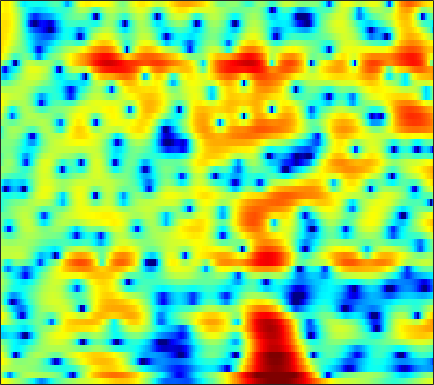

Source data for this figure (header and first rows):
5.1326, 4.7264, 4.1545, 3.576, 3.1437, 2.5808, 2.0422, 1.6498, 1.1107, 0.52349, -0.14008, -0.71208, -1.6076, -2.6818, -3.6203, -5.0662, -6.7055, -7.9503, -9.2666, -9.5334, -8.6071, -7.4984, -5.9538, -4.5772
1.678, -0.2802, -3.636, -7.877, -9.984, -7.716, -4.393, -2.536, -0.7664, 0.4251, 1.205, 1.584, 1.876, 1.982, 1.974, 1.881, 1.732, 1.607, 1.445, 1.295, 1.164, 1.068, 0.9192, 0.7252
3.438, 2.944, 2.345, 1.843, 1.547, 1.259, 1.082, 1.003, 0.9434, 0.9031, 0.8573, 0.8047, 0.7, 0.5485, 0.4032, 0.1633, -0.1313, -0.3893, -0.7746, -1.197, -1.656, -2.006, -2.449, -2.855
5.252, 4.601, 3.716, 2.837, 2.21, 1.464, 0.8705, 0.5556, 0.3182, 0.2657, 0.343, 0.4403, 0.5689, 0.6563, 0.6616, 0.5615, 0.3028, -0.02697, -0.6356, -1.5, -2.706, -3.888, -5.96, -8.908
4.771, 3.542, 1.608, -0.8078, -3.103, -7.277, -14.16, -18.75, -11.25, -6.576, -3.763, -2.288, -0.8417, 0.1892, 0.7497, 1.282, 1.579, 1.675, 1.65, 1.45, 1.07, 0.6838, 0.08517, -0.5161
2.29, 1.248, -0.2021, -1.669, -2.717, -3.948, -4.843, -5.2, -5.221, -4.805, -4.111, -3.505, -2.677, -1.883, -1.341, -0.6836, -0.1272, 0.2333, 0.6573, 1.016, 1.29, 1.441, 1.584, 1.67
0.3144, -0.5408, -1.585, -2.522, -3.162, -3.959, -4.694, -5.198, -5.795, -6.245, -6.422, -6.299, -5.762, -4.851, -4.017, -2.833, -1.681, -0.9005, 0.01723, 0.7983, 1.447, 1.869, 2.344, 2.713
-6.617, -6.996, -6.49, -5.885, -5.678, -5.812, -6.399, -7.183, -8.869, -11.73, -17.17, -27.37, -18.68, -11.52, -8.411, -5.497, -3.302, -1.973, -0.5397, 0.5919, 1.481, 2.041, 2.68, 3.206
-5.147, -5.157, -4.357, -3.624, -3.34, -3.315, -3.619, -4.019, -4.657, -5.316, -5.844, -6.013, -5.692, -4.843, -3.961, -2.772, -1.783, -1.179, -0.5416, -0.05677, 0.3049, 0.5278, 0.8199, 1.198
4.246, 3.389, 2.317, 1.35, 0.6573, -0.3018, -1.349, -2.151, -3.03, -3.567, -3.663, -3.507, -3.083, -2.519, -2.025, -1.31, -0.7577, -0.5489, -0.626, -1.189, -2.349, -3.81, -6.914, -10.83
5.373, 4.269, 2.714, 1.047, -0.3036, -2.293, -4.657, -6.818, -10.56, -15.47, -16.04, -12.3, -8.076, -5.189, -3.673, -2.204, -1.121, -0.5497, -0.1295, -0.1659, -0.5958, -1.09, -1.719, -1.989
2.821, 1.451, -0.5348, -2.631, -4.153, -5.968, -7.505, -8.579, -9.871, -10.45, -9.859, -8.838, -7.096, -5.214, -3.822, -2.275, -1.087, -0.3783, 0.3996, 0.9758, 1.387, 1.617, 1.879, 2.115
0.2201, -1.716, -4.82, -8.817, -12.71, -18.34, -16.69, -13.62, -10.66, -8.633, -7.01, -5.889, -4.458, -3.227, -2.383, -1.282, -0.2695, 0.3786, 1.105, 1.725, 2.246, 2.559, 2.859, 3.064
0.2835, -1.212, -3.391, -5.746, -7.371, -8.71, -8.903, -8.48, -7.403, -6.166, -5.059, -4.308, -3.313, -2.306, -1.627, -0.812, -0.03454, 0.5239, 1.19, 1.756, 2.225, 2.513, 2.804, 2.985
1.547, 0.558, -0.7228, -1.898, -2.683, -3.542, -4.101, -4.345, -4.469, -4.391, -4.106, -3.781, -3.312, -2.707, -2.157, -1.41, -0.6999, -0.1753, 0.5185, 1.148, 1.669, 1.997, 2.357, 2.598
2.069, 1.155, -0.005092, -1.081, -1.863, -2.853, -3.702, -4.249, -4.936, -5.529, -5.837, -5.828, -5.473, -4.877, -4.269, -3.272, -2.211, -1.463, -0.5423, 0.2966, 1.052, 1.545, 2.087, 2.498
1.189, 0.04576, -1.432, -2.7, -3.453, -4.338, -5.333, -6.216, -7.662, -9.66, -12.43, -14.42, -13.93, -10.75, -8.553, -6.275, -4.449, -3.261, -1.973, -0.8802, 0.1177, 0.815, 1.635, 2.336
-1.098, -3.654, -7.774, -10.27, -9.248, -7.105, -6.052, -5.928, -6.316, -7.625, -9.803, -11, -10.6, -9.234, -7.787, -6.182, -5.251, -4.704, -3.873, -2.901, -1.805, -0.9487, 0.212, 1.337
0.82, -0.7461, -3.11, -4.271, -3.589, -2.261, -1.001, -0.3684, -0.156, -0.2437, -0.5379, -1.007, -1.439, -2.04, -2.874, -4.301, -6.479, -9.125, -12.71, -10.78, -6.804, -4.731, -2.94, -1.727
2.449, 2.507, 2.37, 2.288, 2.376, 2.439, 2.549, 2.652, 2.595, 2.431, 2.178, 1.755, 0.9741, 0.1528, -0.7885, -2.406, -4.201, -5.784, -7.378, -7.401, -6.705, -6.23, -6.297, -7.979
1.964, 2.037, 2.146, 2.186, 2.156, 2.213, 2.216, 2.172, 2.159, 2.034, 1.778, 1.593, 1.104, 0.5491, 0.1046, -0.6512, -1.38, -1.898, -2.567, -3.068, -3.562, -3.938, -4.479, -5.157
1.471, 1.219, 1.005, 0.8647, 0.7809, 0.8353, 0.9558, 1.04, 1.208, 1.306, 1.299, 1.316, 1.239, 0.976, 0.7892, 0.4616, 0.05183, -0.2223, -0.6041, -0.9918, -1.303, -1.554, -1.848, -2.033
0.2773, -0.5088, -1.537, -2.151, -2.193, -1.9, -1.205, -0.5662, 0.1547, 0.7857, 1.286, 1.458, 1.663, 1.674, 1.576, 1.417, 1.129, 0.9035, 0.6167, 0.3203, 0.1053, -0.03132, -0.1769, -0.2658
-1.348, -3.557, -7.688, -13.83, -14.13, -8.21, -4.294, -2.294, -0.3819, 0.9108, 1.774, 2.174, 2.369, 2.414, 2.255, 1.868, 1.408, 0.9689, 0.4153, 0.02441, -0.215, -0.1902, 0.009851, 0.2647
-0.4577, -1.748, -3.482, -4.767, -4.656, -3.59, -1.782, -0.6034, 0.7352, 1.756, 2.329, 2.68, 2.694, 2.417, 2.004, 1.043, -0.2296, -1.506, -3.523, -5.375, -5.945, -5.113, -3.271, -1.598
-0.6758, -0.7527, -0.7791, -0.667, -0.4277, 0.01828, 0.596, 1.073, 1.615, 2.082, 2.331, 2.372, 2.327, 1.859, 1.352, 0.2795, -1.38, -3.033, -6.269, -10.62, -12.56, -9.324, -5.627, -3.01
-3.593, -2.604, -1.611, -0.8041, -0.4323, 0.1618, 0.5773, 0.8747, 1.276, 1.508, 1.805, 1.815, 1.834, 1.727, 1.49, 1.1, 0.4361, -0.1084, -0.8782, -1.51, -1.773, -1.74, -1.436, -1.097
-3.614, -2.918, -2.172, -1.654, -1.272, -0.9336, -0.6014, -0.4362, -0.2279, 0.003381, 0.2376, 0.5956, 0.8908, 1.366, 1.645, 1.951, 2.203, 2.262, 2.305, 2.185, 2.037, 1.79, 1.394, 0.7278
-2.927, -3.699, -4.196, -4.459, -4.093, -3.86, -3.597, -3.608, -4.054, -4.315, -4.729, -4.096, -2.771, -1.146, 0.1194, 1.442, 2.563, 3.166, 3.732, 4.023, 4.043, 3.899, 3.444, 2.672
-6.898, -11.25, -19, -14.39, -10.87, -8.284, -7.365, -7.419, -8.752, -12.08, -22.62, -21.89, -10.41, -5.202, -2.742, -0.2207, 1.447, 2.425, 3.3, 3.891, 4.121, 4.166, 3.942, 3.551
-3.772, -5.68, -7.227, -7.564, -7.048, -6.403, -5.978, -5.993, -6.162, -6.489, -6.635, -6.246, -4.851, -3.14, -1.816, -0.257, 1.107, 1.886, 2.725, 3.242, 3.536, 3.55, 3.415, 3.059
-0.003381, -0.6721, -1.433, -1.941, -2.195, -2.407, -2.608, -2.771, -2.956, -3.077, -2.849, -2.723, -2.066, -1.328, -0.5627, 0.3752, 1.327, 1.944, 2.622, 3.033, 3.201, 3.114, 2.782, 2.107
0.8434, 0.8055, 0.6889, 0.5222, 0.3177, -0.04841, -0.5477, -1.024, -1.795, -2.591, -3.085, -3.241, -3.074, -2.199, -1.357, -0.01412, 1.164, 1.968, 2.77, 3.302, 3.483, 3.397, 2.898, 1.946
-1.143, -0.1241, 0.7123, 1.022, 0.9526, 0.5458, -0.2781, -1.127, -2.818, -5.175, -9.117, -12.55, -13.85, -8.361, -5.283, -2.267, -0.1133, 1.109, 2.314, 3.157, 3.585, 3.708, 3.48, 2.922
-1.54, -0.8045, -0.0912, 0.1469, 0.09931, -0.2816, -1.083, -1.867, -3.309, -5.032, -7.41, -8.39, -8.887, -7.269, -5.65, -3.618, -1.825, -0.7248, 0.547, 1.492, 2.208, 2.536, 2.802, 2.79
-0.3183, -0.1904, -0.1541, -0.1723, -0.2831, -0.6348, -1.14, -1.741, -2.555, -3.553, -4.441, -5.015, -5.492, -5.436, -5.245, -4.425, -3.442, -2.541, -1.388, -0.2934, 0.6278, 1.186, 1.781, 2.169
-0.216, -0.1117, 0.01909, 0.1268, 0.1028, -0.08093, -0.4255, -0.8631, -1.629, -2.655, -3.761, -4.956, -6.431, -8.104, -8.795, -8.565, -6.765, -5.155, -3.127, -1.457, -0.1646, 0.6198, 1.385, 1.965
-2.192, -1.25, -0.1109, 0.5509, 0.8381, 0.9986, 0.8152, 0.6121, -0.04034, -0.9559, -2.272, -3.736, -6.313, -10.7, -15.65, -15.22, -8.792, -5.637, -2.769, -0.873, 0.46, 1.123, 1.686, 1.951
-3.075, -1.421, -0.05389, 0.7024, 1.052, 1.29, 1.361, 1.322, 1.188, 0.8748, 0.2788, -0.1901, -1.021, -1.796, -2.024, -1.991, -1.284, -0.5645, 0.3532, 1.162, 1.636, 1.778, 1.635, 1.03
0.7394, 0.4986, -0.03881, -0.5547, -0.9157, -1.198, -0.956, -0.6625, -0.02658, 0.5549, 0.862, 1.157, 1.218, 1.266, 1.327, 1.341, 1.485, 1.587, 1.713, 1.806, 1.677, 1.454, 0.9054, -0.09674
2.672, 1.393, -0.8828, -4.011, -7.263, -11.67, -8.756, -5.572, -2.53, -0.6736, 0.5974, 1.184, 1.625, 1.838, 1.779, 1.697, 1.508, 1.342, 1.178, 0.989, 0.8426, 0.7426, 0.486, 0.1574
4.356, 3.049, 1.066, -1.243, -3.18, -4.814, -4.164, -2.886, -1.101, 0.2928, 1.141, 1.415, 1.582, 1.321, 0.922, 0.2001, -0.767, -1.478, -2.223, -2.509, -2.186, -1.777, -1.191, -0.6976
5.014, 4.316, 3.369, 2.5, 1.94, 1.453, 1.29, 1.305, 1.466, 1.648, 1.616, 1.509, 1.029, 0.146, -0.7499, -2.594, -5.297, -8.142, -13.77, -14.62, -9.605, -6.893, -4.516, -3.089
4.111, 3.81, 3.425, 3.038, 2.847, 2.643, 2.466, 2.422, 2.323, 2.13, 1.887, 1.623, 0.9776, 0.09725, -0.7849, -2.379, -4.369, -6.052, -8.131, -8.621, -7.368, -6.135, -4.757, -3.825
1.909, 1.841, 1.791, 1.804, 1.84, 1.916, 2.029, 2.115, 2.2, 2.211, 2.153, 1.962, 1.654, 1.197, 0.7057, -0.01454, -0.7854, -1.388, -2.05, -2.447, -2.632, -2.721, -2.737, -2.821
-1.483, -1.479, -1.365, -0.9746, -0.6646, -0.1222, 0.499, 0.8648, 1.364, 1.834, 2.118, 2.241, 2.363, 2.298, 2.162, 1.924, 1.562, 1.245, 0.8156, 0.3396, -0.165, -0.5542, -1.145, -1.814
-6.121, -7.172, -7.448, -6.279, -4.899, -3.294, -2.003, -1.083, -0.02204, 0.9122, 1.738, 2.33, 2.816, 3.125, 3.282, 3.281, 3.119, 2.942, 2.575, 2.051, 1.377, 0.7999, -0.1967, -1.431
-7.138, -12.12, -14.67, -9.702, -7.481, -6.12, -5.324, -4.33, -2.632, -0.7703, 1.028, 1.989, 2.95, 3.582, 3.821, 3.902, 3.843, 3.7, 3.386, 2.989, 2.427, 1.821, 0.7138, -0.8983
1.837, 0.4796, -1.173, -2.747, -4.236, -7.633, -16.26, -23.64, -8.475, -3.111, -0.2853, 0.889, 1.928, 2.32, 2.228, 1.899, 1.485, 1.207, 0.9718, 1.029, 1.202, 1.202, 0.9895, 0.5134
5.391, 4.438, 3.113, 1.655, 0.4222, -1.133, -2.3, -2.513, -2.077, -1.359, -0.8148, -0.4715, -0.6382, -1.408, -2.519, -4.509, -7.302, -9.443, -9.481, -6.93, -4.528, -3.154, -1.825, -0.9331
6.118, 5.492, 4.599, 3.661, 2.96, 2.075, 1.284, 0.7546, 0.1588, -0.4203, -1.023, -1.592, -2.695, -4.199, -5.628, -8.1, -11.44, -14.06, -14.35, -11.37, -8.503, -6.821, -5.172, -3.914
6.151, 5.785, 5.194, 4.526, 4.005, 3.239, 2.421, 1.737, 0.806, -0.1445, -1.167, -2.089, -3.37, -4.764, -5.769, -7.211, -8.463, -9.151, -9.516, -9.377, -8.876, -8.426, -7.609, -6.706
6.082, 5.914, 5.572, 5.091, 4.628, 3.888, 3.017, 2.294, 1.194, -0.01977, -1.387, -2.499, -3.963, -5.424, -6.471, -7.8, -8.884, -9.523, -10.21, -10.72, -11.17, -11.36, -11.23, -10.61
5.949, 5.984, 5.856, 5.515, 5.108, 4.395, 3.469, 2.665, 1.392, -0.1408, -1.93, -3.402, -5.499, -7.69, -9.333, -11, -11.99, -12.38, -12.95, -13.8, -15.26, -16.86, -20.12, -20.59
5.646, 5.867, 5.901, 5.662, 5.325, 4.65, 3.715, 2.818, 1.397, -0.369, -2.506, -4.333, -7.475, -11.68, -16.32, -24.27, -20.44, -17.11, -14.8, -14.1, -14.41, -15.22, -16.53, -16.26
5.114, 5.418, 5.551, 5.391, 5.087, 4.428, 3.509, 2.63, 1.241, -0.3731, -2.22, -3.744, -6.152, -8.809, -10.92, -12.83, -12.99, -12.2, -11.03, -10.14, -9.58, -9.281, -8.817, -8.137
4.54, 4.922, 5.145, 5.018, 4.681, 3.944, 2.907, 1.985, 0.599, -0.8056, -2.141, -3.15, -4.297, -5.282, -5.856, -6.383, -6.622, -6.628, -6.463, -6.15, -5.769, -5.429, -4.945, -4.426
4.42, 5.011, 5.352, 5.192, 4.754, 3.755, 2.261, 0.8504, -1.339, -3.542, -5.061, -5.452, -5.096, -4.597, -4.267, -4.121, -4.139, -4.24, -4.337, -4.288, -3.959, -3.542, -2.907, -2.305
